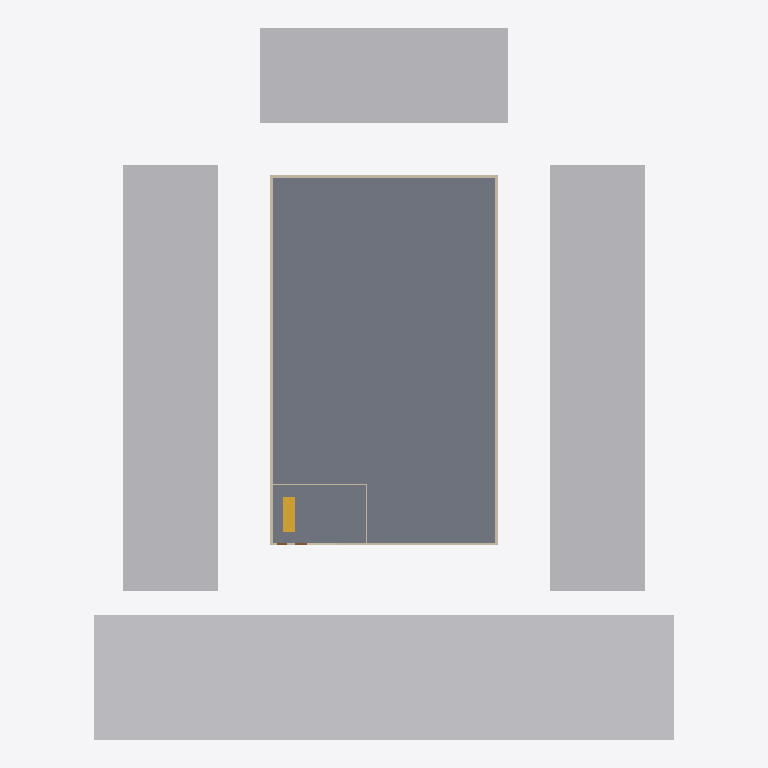
Plan cut of the same IFC building model at storey 'Ground' (level 0.00 m, cut at 1.40 m), seen from above with north up, elements coloured by IFC class: 8 walls (beige), 4 other elements (light grey), 1 slab (grey), 1 stair (yellow). Cut surfaces are drawn darker.
Extent 49.0 m × 60.0 m × 14.9 m (x, y, z). Storeys (5): Ground at 0.00 m; Floor 1 at 2.95 m; Floor 2 at 5.90 m; Floor 3 at 8.85 m; Floor 4 at 11.80 m. Elements (44): 27 IfcWall, 6 IfcSlab, 4 IfcWindow, 3 IfcBuildingElementProxy, 2 IfcDoor, 1 IfcCivilElement, 1 IfcStair.

HEADER;
FILE_DESCRIPTION(('ViewDefinition[DesignTransferView]'),'2;1');
FILE_NAME('/dev/null','2026-10-26T16:10:25+05:30',(''),(''),'IfcOpenShell 0.9.0','IfcOpenShell 0.9.0','Nobody');
FILE_SCHEMA(('IFC4'));
ENDSEC;
DATA;
#1=IFCPROJECT('3XA2TcH_v1zh8SdKZm5YpF',$,'Fixture — violating TOD apartment',$,$,$,$,(#10,#15),#5);
#17=IFCSITE('3BFaWezajD_OmgHmvqaQHp',$,'Site',$,$,#40,#21,$,$,(18,30,59,400000),(73,50,31,200000),0.0,$,$);
#22=IFCBUILDING('0l8dTNbf14p8yYDTAN2SlE',$,'Fixture — violating TOD apartment',$,$,$,$,$,$,$,$,$);
#123=IFCBUILDINGSTOREY('2zzbcSuAn4LuPPNwjp3GcW',$,'Ground',$,$,#134,$,$,$,0.0);
#138=IFCBUILDINGSTOREY('3Pvmj1u6b2jw8ux1xytua6',$,'Floor 1',$,$,#148,$,$,$,2.95);
#152=IFCBUILDINGSTOREY('1Qayf8k4T7l8y2iZC9A5Se',$,'Floor 2',$,$,#162,$,$,$,5.9);
#166=IFCBUILDINGSTOREY('3IXrMmxLD0ih0YqH8XN8L$',$,'Floor 3',$,$,#176,$,$,$,8.85);
#180=IFCBUILDINGSTOREY('2EgDWJzrr83hTpFWkxERDg',$,'Floor 4',$,$,#190,$,$,$,11.8);
#301=IFCSLAB('2w7kVlh7TASPOrGCnsUJdM',$,'Ground slab',$,$,#307,#318,$,.FLOOR.);
#51=IFCCIVILELEMENT('2MfveL6E9CDvWZ1hW8wbCB',$,'Road along e1',$,'Road',#57,#68,$);
#72=IFCBUILDINGELEMENTPROXY('31h9QP3I9EEwSS9ue49nJZ',$,'Neighbouring building (e2)',$,'Context',#77,#88,$,$);
#106=IFCBUILDINGELEMENTPROXY('2UORluOAfDGRSf47hEF16f',$,'Neighbouring building (e4)',$,'Context',#111,#122,$,$);
#89=IFCBUILDINGELEMENTPROXY('2tTp1EqpfE$f5pARGPtUi4',$,'Neighbouring building (e3)',$,'Context',#94,#105,$,$);
#468=IFCWALL('2bXzI_C017uRQ8uhFAxHu5',$,'L0-W4',$,$,#473,#484,$,.SOLIDWALL.);
#508=IFCWALL('00W7zZV218hP8BiQ4qZseG',$,'L0-W6',$,$,#513,#524,$,.SOLIDWALL.);
#488=IFCWALL('37xaYNDg9EKB_0ymWRkqxY',$,'L0-W5',$,$,#493,#504,$,.SOLIDWALL.);
#1152=IFCSTAIR('2yFW0hjz9EYfgNd8298nm_',$,'ST1',$,$,$,$,$,$);
#448=IFCWALL('3R1h2vI7P4O9RrIsciE5lo',$,'L0-W3',$,$,#453,#464,$,.SOLIDWALL.);
#528=IFCWALL('2Ccc8dwo58tReT0GtAAIVd',$,'L0-W7',$,$,#533,#544,$,.SOLIDWALL.);
#548=IFCWALL('2hUAjKp9nDAPAIIzVJiI6k',$,'L0-W8',$,$,#553,#564,$,.SOLIDWALL.);
#428=IFCWALL('28db_T_CH8GAFW8$LOaZy2',$,'L0-W2',$,$,#433,#444,$,.PARTITIONING.);
#408=IFCWALL('3XvS8wwIbBkel_Sz0jYvuB',$,'L0-W1',$,$,#413,#424,$,.PARTITIONING.);
ENDSEC;
